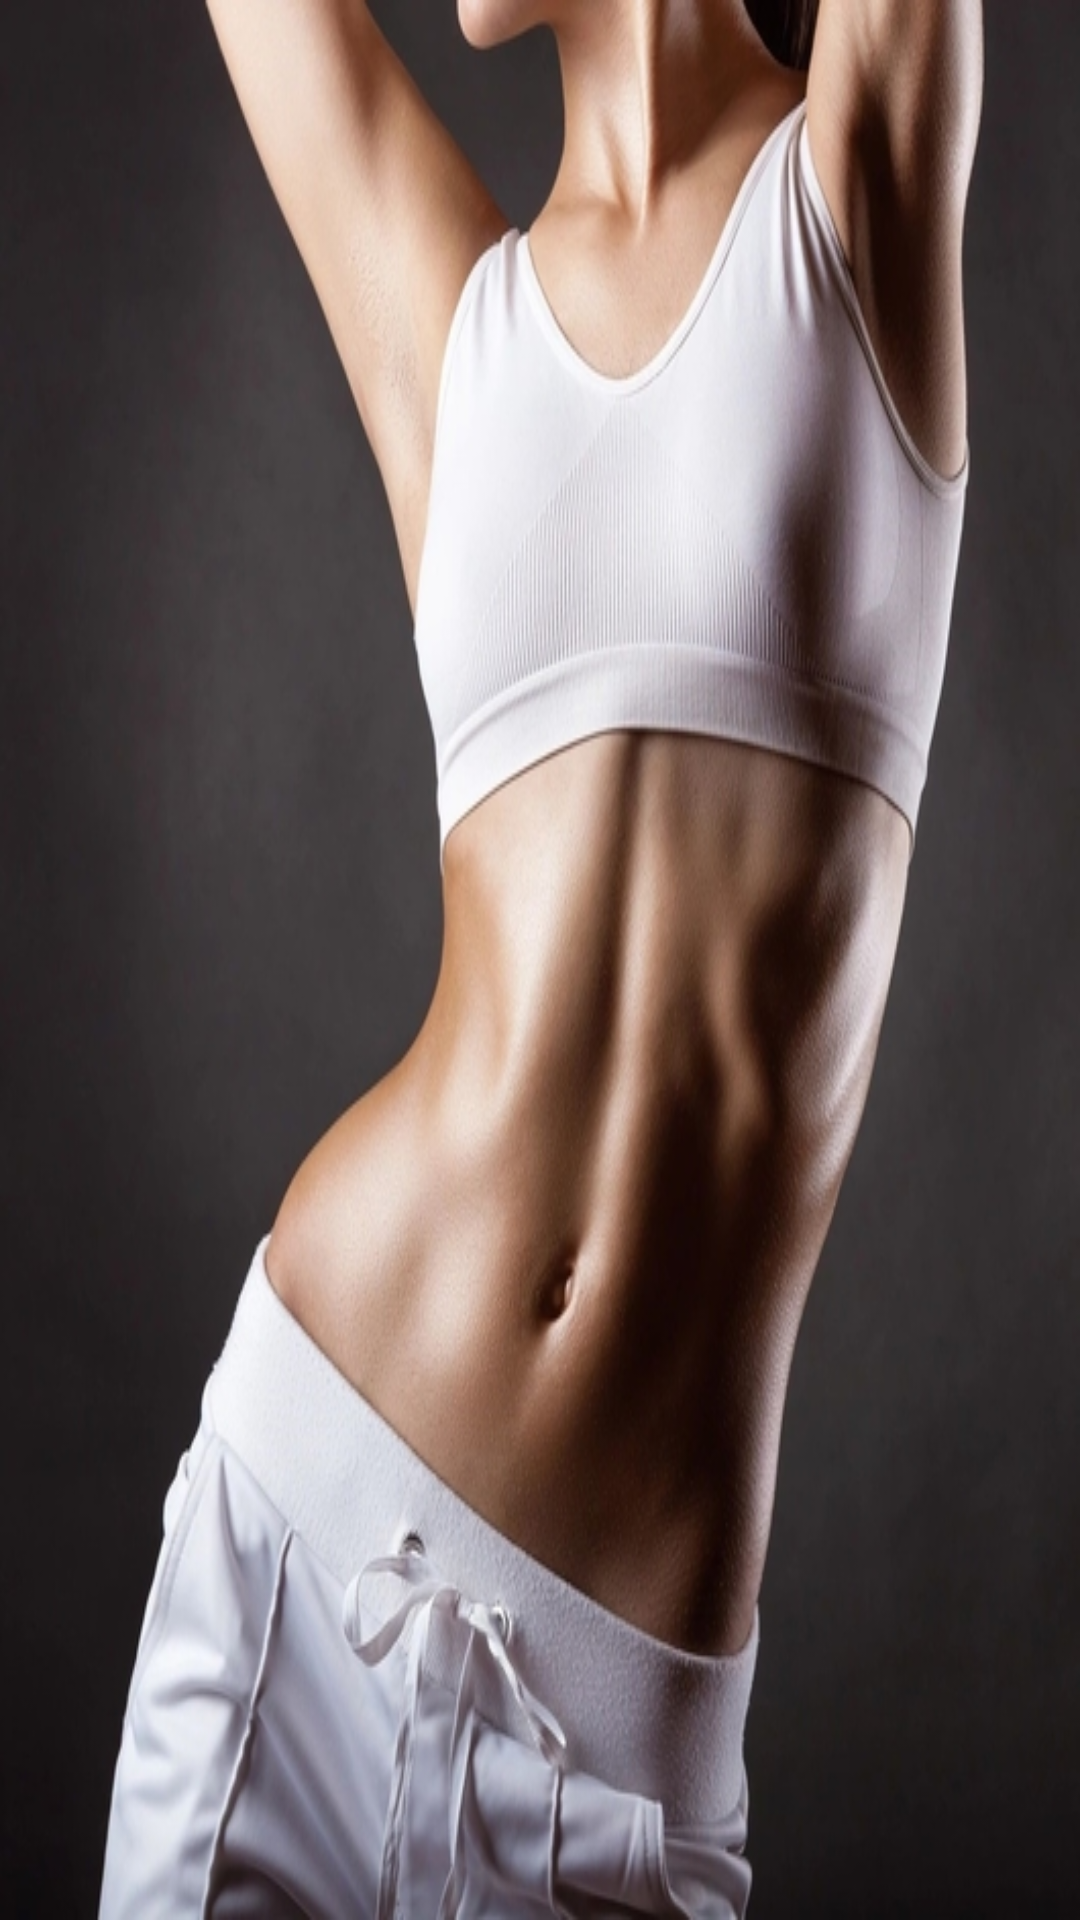

Produce the Android XML layout that renders to this screen, including the resource entries it uses.
<!-- AndroidManifest.xml: application theme AppTheme -->
<!-- res/layout/splash_activity.xml -->
<?xml version="1.0" encoding="utf-8"?>
<LinearLayout
    xmlns:android="http://schemas.android.com/apk/res/android"
    android:layout_width="match_parent"
    android:layout_height="match_parent"
    android:background="@drawable/splash_img">


</LinearLayout>
<!-- resources referenced by this layout -->
<resources>
  <!-- drawable splash_img: jpg bitmap (drawable, 180152 bytes) -->
  <style name="AppTheme" parent="Theme.AppCompat.Light.DarkActionBar">
          
          <item name="colorPrimary">@color/colorPrimary</item>
          <item name="colorPrimaryDark">@color/colorPrimaryDark</item>
          <item name="colorAccent">@color/colorAccent</item>
      </style>
  <color name="colorPrimary">#00796B</color>
  <color name="colorPrimaryDark">#004D40</color>
  <color name="colorAccent">@color/colorPrimaryDark</color>
</resources>
